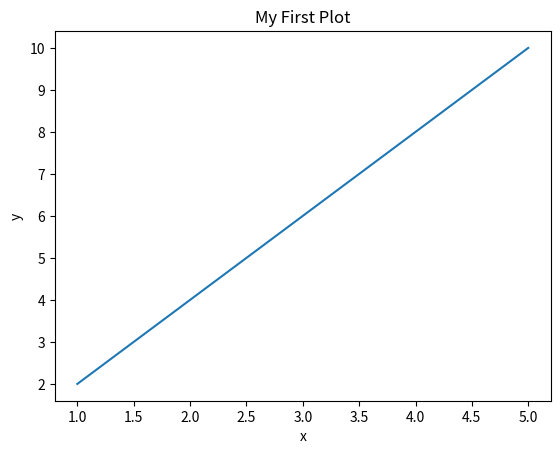

This chart was generated by the following Python code:
import matplotlib.pyplot as plt

x = [1,2,3,4,5]
y = [2,4,6,8,10]

plt.plot(x,y)
plt.title("My First Plot")
plt.xlabel("x")
plt.ylabel("y")
plt.show()
